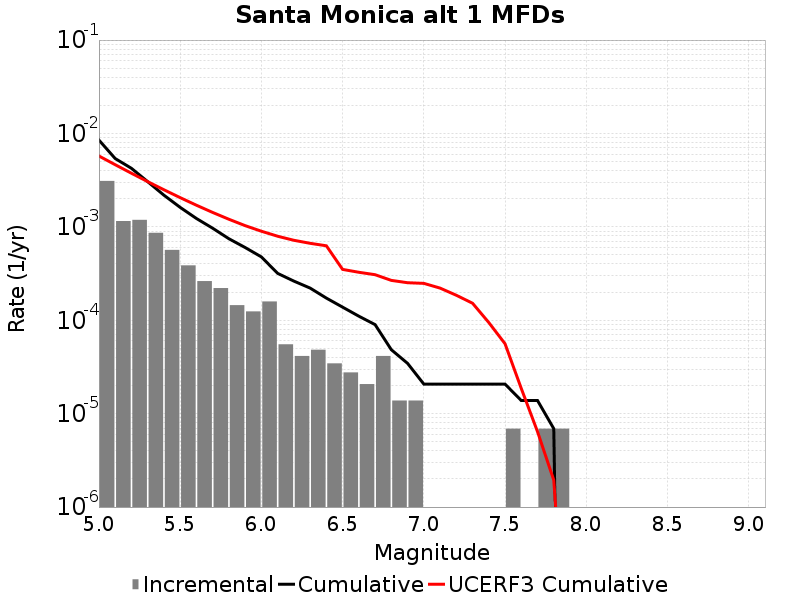

Source data for this figure (header and first rows):
Magnitude, Incremental Rate, Cumulative Rate, UCERF3 Cumulative Rate
5.05, 0.003102, 0.008492, 0.005737
5.15, 0.001154, 0.005389, 0.00463
5.25, 0.001188, 0.004235, 0.00375
5.35, 8.636625E-4, 0.003047, 0.003051
5.45, 5.665626E-4, 0.002183, 0.002496
5.55, 3.869208E-4, 0.001617, 0.002055
5.65, 2.625534E-4, 0.00123, 0.001705
5.75, 2.210976E-4, 9.67302E-4, 0.001427
5.85, 1.450953E-4, 7.462044E-4, 0.001206
5.95, 1.243674E-4, 6.011091E-4, 0.001031
6.05, 1.589139E-4, 4.767417E-4, 8.979453E-4
6.15, 5.52744E-5, 3.178278E-4, 7.940189E-4
6.25, 4.1455798E-5, 2.625534E-4, 7.182946E-4
6.35, 4.83651E-5, 2.210976E-4, 6.666366E-4
6.45, 3.4546498E-5, 1.727325E-4, 6.27164E-4
6.55, 2.76372E-5, 1.3818599E-4, 3.50374E-4
6.65, 2.0727899E-5, 1.105488E-4, 3.2637984E-4
6.75, 4.1455798E-5, 8.98209E-5, 3.0750487E-4
6.85, 1.38186E-5, 4.83651E-5, 2.6724528E-4
6.95, 1.38186E-5, 3.4546498E-5, 2.5227445E-4
7.05, 0.0, 2.0727899E-5, 2.4834022E-4
7.15, 0.0, 2.0727899E-5, 2.2097421E-4
7.25, 0.0, 2.0727899E-5, 1.8525156E-4
7.35, 0.0, 2.0727899E-5, 1.5214E-4
7.45, 0.0, 2.0727899E-5, 9.4554416E-5
7.55, 6.9093E-6, 2.0727899E-5, 5.6025256E-5
7.65, 0.0, 1.38186E-5, 1.8604727E-5
7.75, 6.9093E-6, 1.38186E-5, 6.4084456E-6
7.85, 6.9093E-6, 6.9093E-6, 1.942631E-6
7.95, 0.0, 0.0, 6.7235293E-9
8.05, 0.0, 0.0, 0.0
8.15, 0.0, 0.0, 0.0
8.25, 0.0, 0.0, 0.0
8.35, 0.0, 0.0, 0.0
8.45, 0.0, 0.0, 0.0
8.55, 0.0, 0.0, 0.0
8.65, 0.0, 0.0, 0.0
8.75, 0.0, 0.0, 0.0
8.85, 0.0, 0.0, 0.0
8.95, 0.0, 0.0, 0.0
9.05, 0.0, 0.0, 0.0
